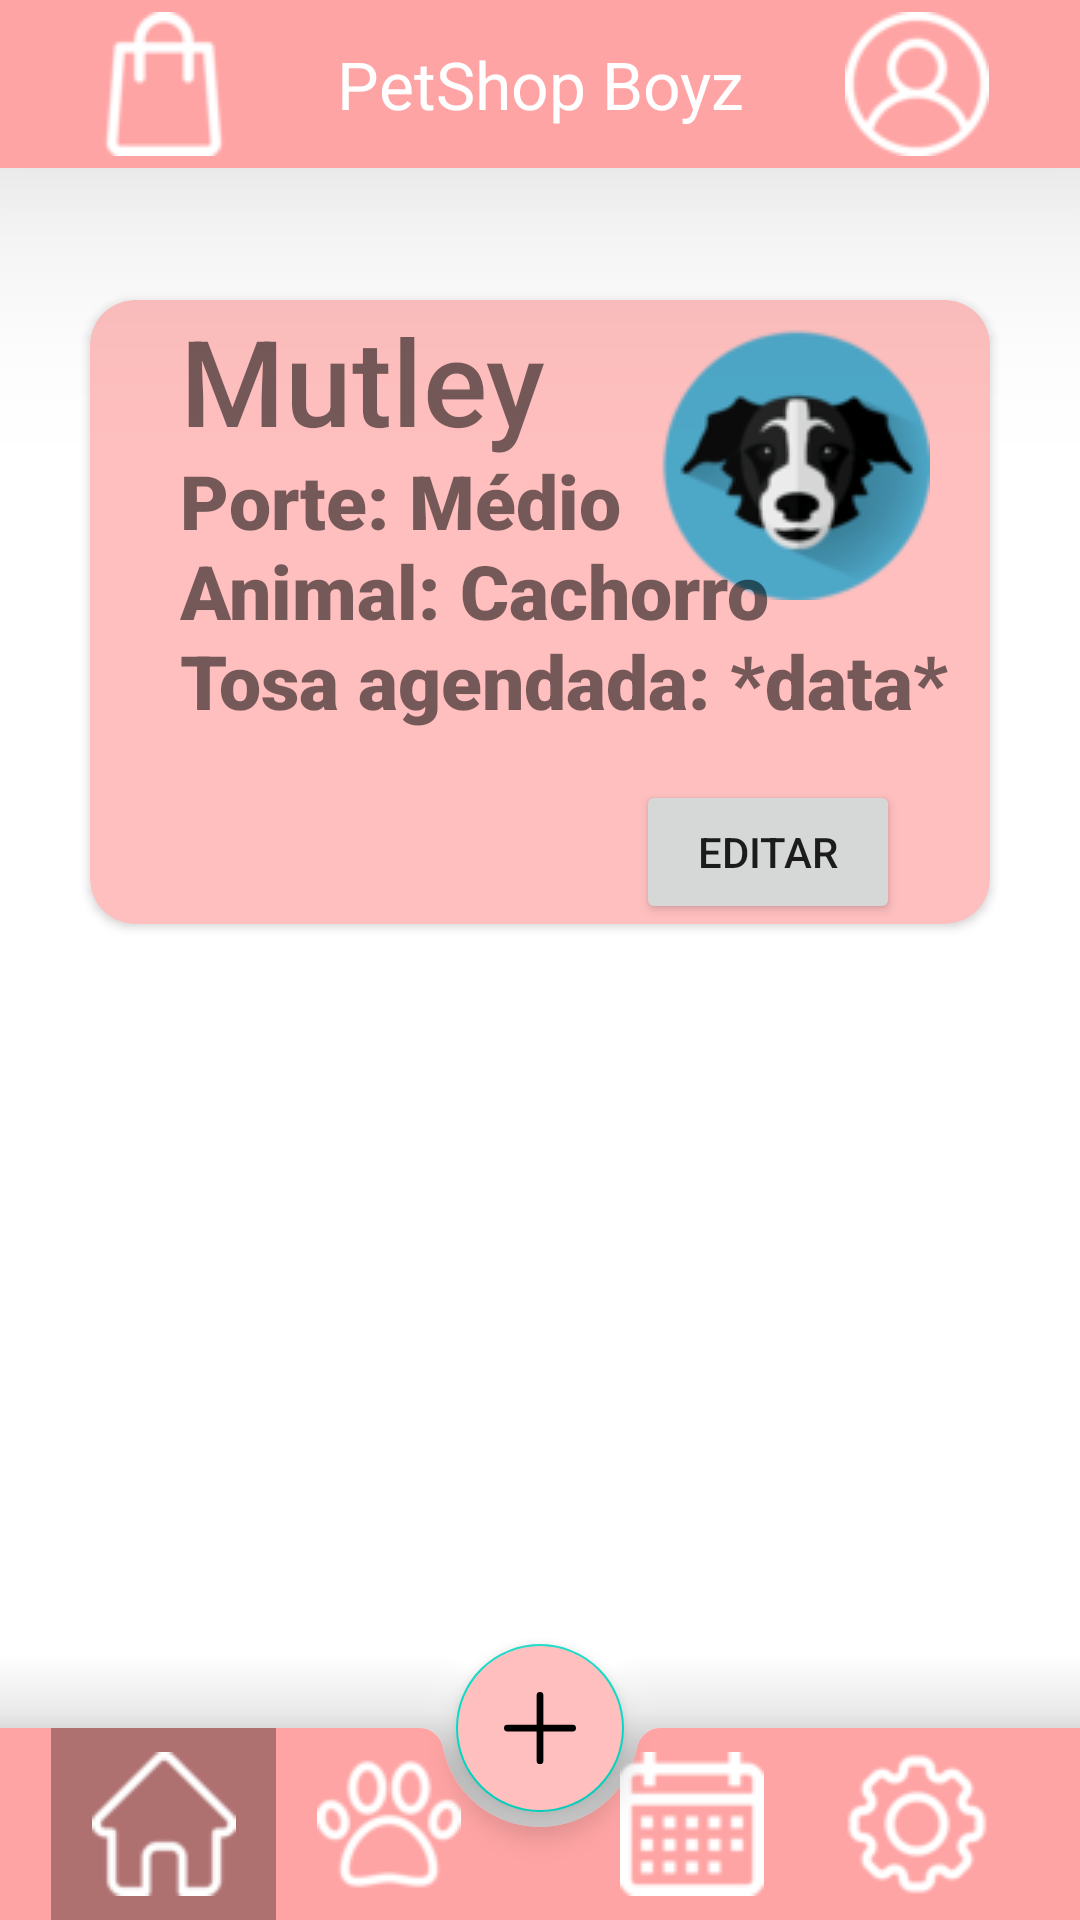

The Android layout XML behind this screen, and the referenced resources:
<!-- AndroidManifest.xml: application theme Theme.PetShopBoyz_ProgMobile_Univali -->
<!-- res/layout/activity_single_pet_visualization.xml -->
<?xml version="1.0" encoding="utf-8"?>
<androidx.coordinatorlayout.widget.CoordinatorLayout xmlns:android="http://schemas.android.com/apk/res/android"
    xmlns:app="http://schemas.android.com/apk/res-auto"
    xmlns:tools="http://schemas.android.com/tools"
    android:layout_width="match_parent"
    android:layout_height="match_parent"
    tools:context=".singlePetVisualization">

    <androidx.cardview.widget.CardView
        android:layout_width="match_parent"
        android:layout_height="wrap_content"
        android:layout_marginStart="30sp"
        android:layout_marginTop="100sp"
        android:layout_marginEnd="30sp"
        app:cardBackgroundColor="@color/pink_primary_variant"
        app:cardCornerRadius="15sp">

        <ImageButton
            android:id="@+id/imageButton"
            android:layout_width="90dp"
            android:layout_height="90dp"
            android:layout_gravity="end"
            android:layout_marginTop="10sp"
            android:layout_marginEnd="20sp"
            android:background="@null"
            android:src="@drawable/pet1" />

        <TextView
            android:id="@+id/textView10"
            android:layout_width="wrap_content"
            android:layout_height="wrap_content"
            android:layout_marginStart="30sp"
            android:fontFamily="sans-serif-medium"
            android:text="Mutley"
            android:textSize="40sp" />

        <TextView
            android:id="@+id/textView12"
            android:layout_width="wrap_content"
            android:layout_height="wrap_content"
            android:layout_marginStart="30sp"
            android:layout_marginTop="50sp"
            android:fontFamily="sans-serif-black"
            android:text="Porte: Médio"
            android:textSize="25sp" />

        <TextView
            android:id="@+id/textView13"
            android:layout_width="wrap_content"
            android:layout_height="wrap_content"
            android:layout_marginStart="30sp"
            android:layout_marginTop="80sp"
            android:fontFamily="sans-serif-black"
            android:text="Animal: Cachorro"
            android:textSize="25sp" />

        <TextView
            android:id="@+id/textView14"
            android:layout_width="wrap_content"
            android:layout_height="wrap_content"
            android:layout_marginStart="30sp"
            android:layout_marginTop="110sp"
            android:fontFamily="sans-serif-black"
            android:text="Tosa agendada: *data*"
            android:textSize="25sp" />

        <Button
            android:id="@+id/button2"
            android:layout_width="wrap_content"
            android:layout_height="wrap_content"
            android:layout_gravity="end"
            android:layout_marginTop="160sp"
            android:layout_marginEnd="30sp"
            android:text="Editar" />
    </androidx.cardview.widget.CardView>

    <com.google.android.material.appbar.MaterialToolbar
        android:id="@+id/toolbar2"
        android:layout_width="match_parent"
        android:layout_height="wrap_content"
        android:layout_weight="5"
        android:background="?attr/colorPrimary"
        android:elevation="50dp"
        android:paddingStart="17dp"
        android:paddingEnd="17dp"
        android:theme="?attr/actionBarTheme">

        <ImageButton
            android:id="@+id/shopButton"
            android:layout_width="75dp"
            android:layout_height="match_parent"
            android:layout_gravity="start"
            android:background="@null"
            android:src="@drawable/shop" />

        <TextView
            android:id="@+id/usuarioText"
            android:layout_width="wrap_content"
            android:layout_height="wrap_content"
            android:layout_gravity="center"
            android:text="@string/tittle"
            android:textAlignment="center"
            android:textAppearance="@style/TextAppearance.AppCompat.Large"
            android:textColor="#FFFFFF" />

        <ImageButton
            android:id="@+id/userButton"
            android:layout_width="75dp"
            android:layout_height="match_parent"
            android:layout_gravity="end"
            android:background="@null"
            android:src="@drawable/user" />

    </com.google.android.material.appbar.MaterialToolbar>

    <com.google.android.material.bottomappbar.BottomAppBar
        android:id="@+id/bottom2"
        style="@style/Widget.MaterialComponents.BottomAppBar.Colored"
        android:layout_width="match_parent"
        android:layout_height="64dp"
        android:layout_gravity="bottom"
        android:layout_weight="1"
        android:paddingStart="17dp"
        android:paddingEnd="17dp"
        app:elevation="50dp">

        <ImageButton
            android:id="@+id/homeButton"
            android:layout_width="75dp"
            android:layout_height="match_parent"
            android:layout_gravity="start"
            android:background="@color/pink_primary_dark"
            android:src="@drawable/home" />

        <ImageButton
            android:id="@+id/petButton"
            android:layout_width="75dp"
            android:layout_height="match_parent"
            android:layout_gravity="start"
            android:background="@null"
            android:src="@drawable/pet" />

        <ImageButton
            android:id="@+id/settingButton"
            android:layout_width="75dp"
            android:layout_height="match_parent"
            android:layout_gravity="end"
            android:background="@null"
            android:src="@drawable/setting" />

        <ImageButton
            android:id="@+id/calendarButton"
            android:layout_width="75dp"
            android:layout_height="match_parent"
            android:layout_gravity="end"
            android:background="@null"
            android:src="@drawable/calendar" />

    </com.google.android.material.bottomappbar.BottomAppBar>

    <com.google.android.material.floatingactionbutton.FloatingActionButton
        android:id="@+id/newSchedButton2"
        android:layout_width="wrap_content"
        android:layout_height="wrap_content"
        android:backgroundTint="@color/pink_primary_variant"
        app:layout_anchor="@id/bottom2"
        app:srcCompat="@drawable/ic_add_24dp"
        tools:ignore="ContentDescription" />
</androidx.coordinatorlayout.widget.CoordinatorLayout>
<!-- resources referenced by this layout -->
<resources>
  <color name="pink_primary_dark">#AF7070</color>
  <color name="pink_primary_variant">#ffbfbf</color>
  <!-- drawable calendar: png bitmap (drawable, 987 bytes) -->
  <!-- drawable home: png bitmap (drawable, 1001 bytes) -->
  <!-- drawable ic_add_24dp (drawable) -->
  <?xml version="1.0" encoding="utf-8"?>
  <vector xmlns:android="http://schemas.android.com/apk/res/android"
      android:width="64dp"
      android:height="64dp"
      android:viewportWidth="64"
      android:viewportHeight="64">
  
      <group
          android:name="one"
          android:rotation="0"
          android:pivotX="32"
          android:pivotY="32">
  
          <path
              android:strokeColor="@android:color/white"
              android:strokeWidth="6"
              android:strokeLineCap="round"
              android:pathData="M32,3V61" />
      </group>
  
      <group
          android:name="two"
          android:rotation="0"
          android:pivotX="32"
          android:pivotY="32">
  
          <path
              android:strokeColor="@android:color/white"
              android:strokeWidth="6"
              android:strokeLineCap="round"
              android:pathData="M3,32H61" />
      </group>
  </vector>
  <!-- drawable pet: png bitmap (drawable, 1845 bytes) -->
  <!-- drawable pet1: png bitmap (drawable, 9424 bytes) -->
  <!-- drawable setting: png bitmap (drawable, 1784 bytes) -->
  <!-- drawable shop: png bitmap (drawable, 1210 bytes) -->
  <!-- drawable user: png bitmap (drawable, 1726 bytes) -->
  <string name="tittle">PetShop Boyz</string>
  <style name="Theme.PetShopBoyz_ProgMobile_Univali" parent="Theme.MaterialComponents.DayNight.NoActionBar">
          
          <item name="colorPrimary">@color/pink_primary</item>
          <item name="colorPrimaryVariant">@color/pink_primary_variant</item>
          <item name="colorOnPrimary">@color/white</item>
          
          <item name="colorSecondary">@color/teal_200</item>
          <item name="colorSecondaryVariant">@color/teal_700</item>
          <item name="colorOnSecondary">@color/black</item>
          
          <item name="android:statusBarColor" tools:targetApi="l">?attr/colorPrimaryVariant</item>
          
      </style>
  <color name="pink_primary">#FFA4A4</color>
  <color name="white">#FFFFFFFF</color>
  <color name="teal_200">#FF03DAC5</color>
  <color name="teal_700">#FF018786</color>
  <color name="black">#FF000000</color>
</resources>
